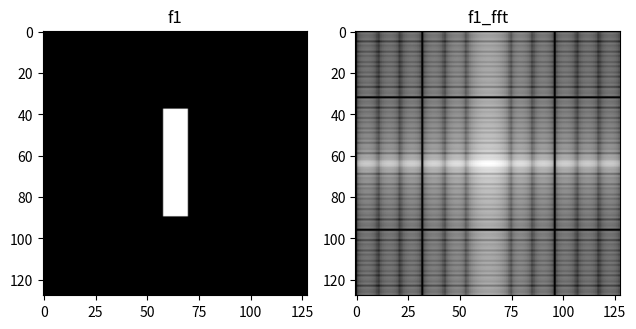
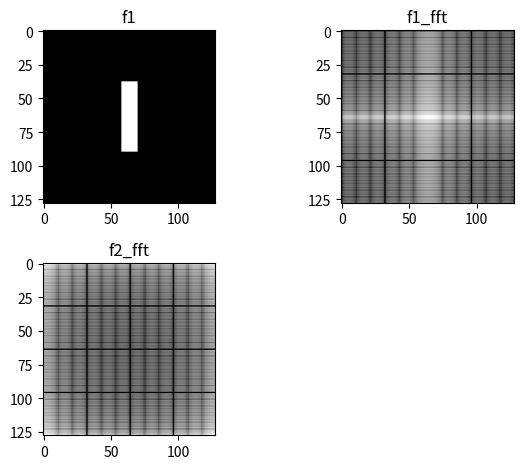
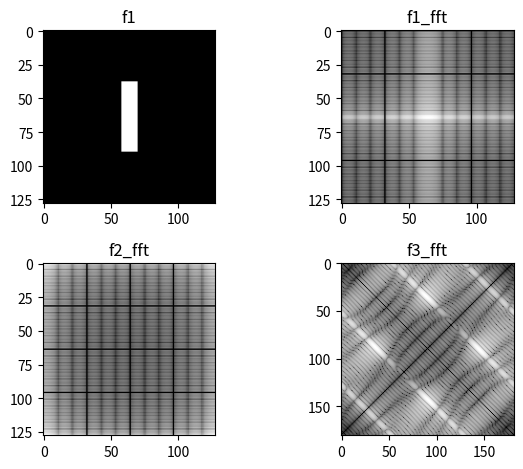

Python code for these plots, in order:
import numpy as np
np.set_printoptions(threshold=np.inf)
from scipy.ndimage import rotate


import matplotlib.pyplot as plt

# 生成初始图像
f1 = np.zeros((128, 128), dtype=int)
for i in range(38, 90):
    for j in range(58, 70):
        f1[i, j] = 255

f2 = np.zeros((len(f1[0]), len(f1[1])), dtype=int)
for m in range(len(f1[0])):
    for n in range(len(f1[1])):
        f2[m, n] = pow(-1, (m + n)) * f1[m, n]

f3 = rotate(f2, angle=-45)

# f1进行fft
f1_fft = np.fft.fft2(f1)
shiftcenter1 = np.fft.fftshift(f1_fft)
log_fft1 = np.log(1 + np.abs(shiftcenter1))

# f2进行fft
f2_fft = np.fft.fft2(f2)
shiftcenter2 = np.fft.fftshift(f2_fft)
log_fft2 = np.log(1 + np.abs(shiftcenter2))

# f3进行fft
f3_fft = np.fft.fft2(f3)
shiftcenter3 = np.fft.fftshift(f3_fft)
log_fft3 = np.log(1 + np.abs(shiftcenter3))



def first_question():

    plt.figure('question1')
    plt.subplot(121)
    plt.title('f1')
    plt.imshow(f1, cmap='gray')

    plt.subplot(122)
    plt.title('f1_fft')
    plt.imshow(log_fft1, cmap='gray')

    plt.tight_layout()
    plt.show()

def second_question():

    plt.figure('question2')
    plt.subplot(221)
    plt.title('f1')
    plt.imshow(f1, cmap='gray')

    plt.subplot(222)
    plt.title('f1_fft')
    plt.imshow(log_fft1, cmap='gray')

    plt.subplot(223)
    plt.title('f2_fft')
    plt.imshow(log_fft2, cmap='gray')

    plt.tight_layout()
    plt.show()

def third_question():

    plt.figure('question3')
    plt.subplot(221)
    plt.title('f1')
    plt.imshow(f1, cmap='gray')

    plt.subplot(222)
    plt.title('f1_fft')
    plt.imshow(log_fft1, cmap='gray')

    plt.subplot(223)
    plt.title('f2_fft')
    plt.imshow(log_fft2, cmap='gray')

    plt.subplot(224)
    plt.title('f3_fft')
    plt.imshow(log_fft3, cmap='gray')

    plt.tight_layout()
    plt.show()

if __name__ == '__main__':
    first_question()
    second_question()
    third_question()
